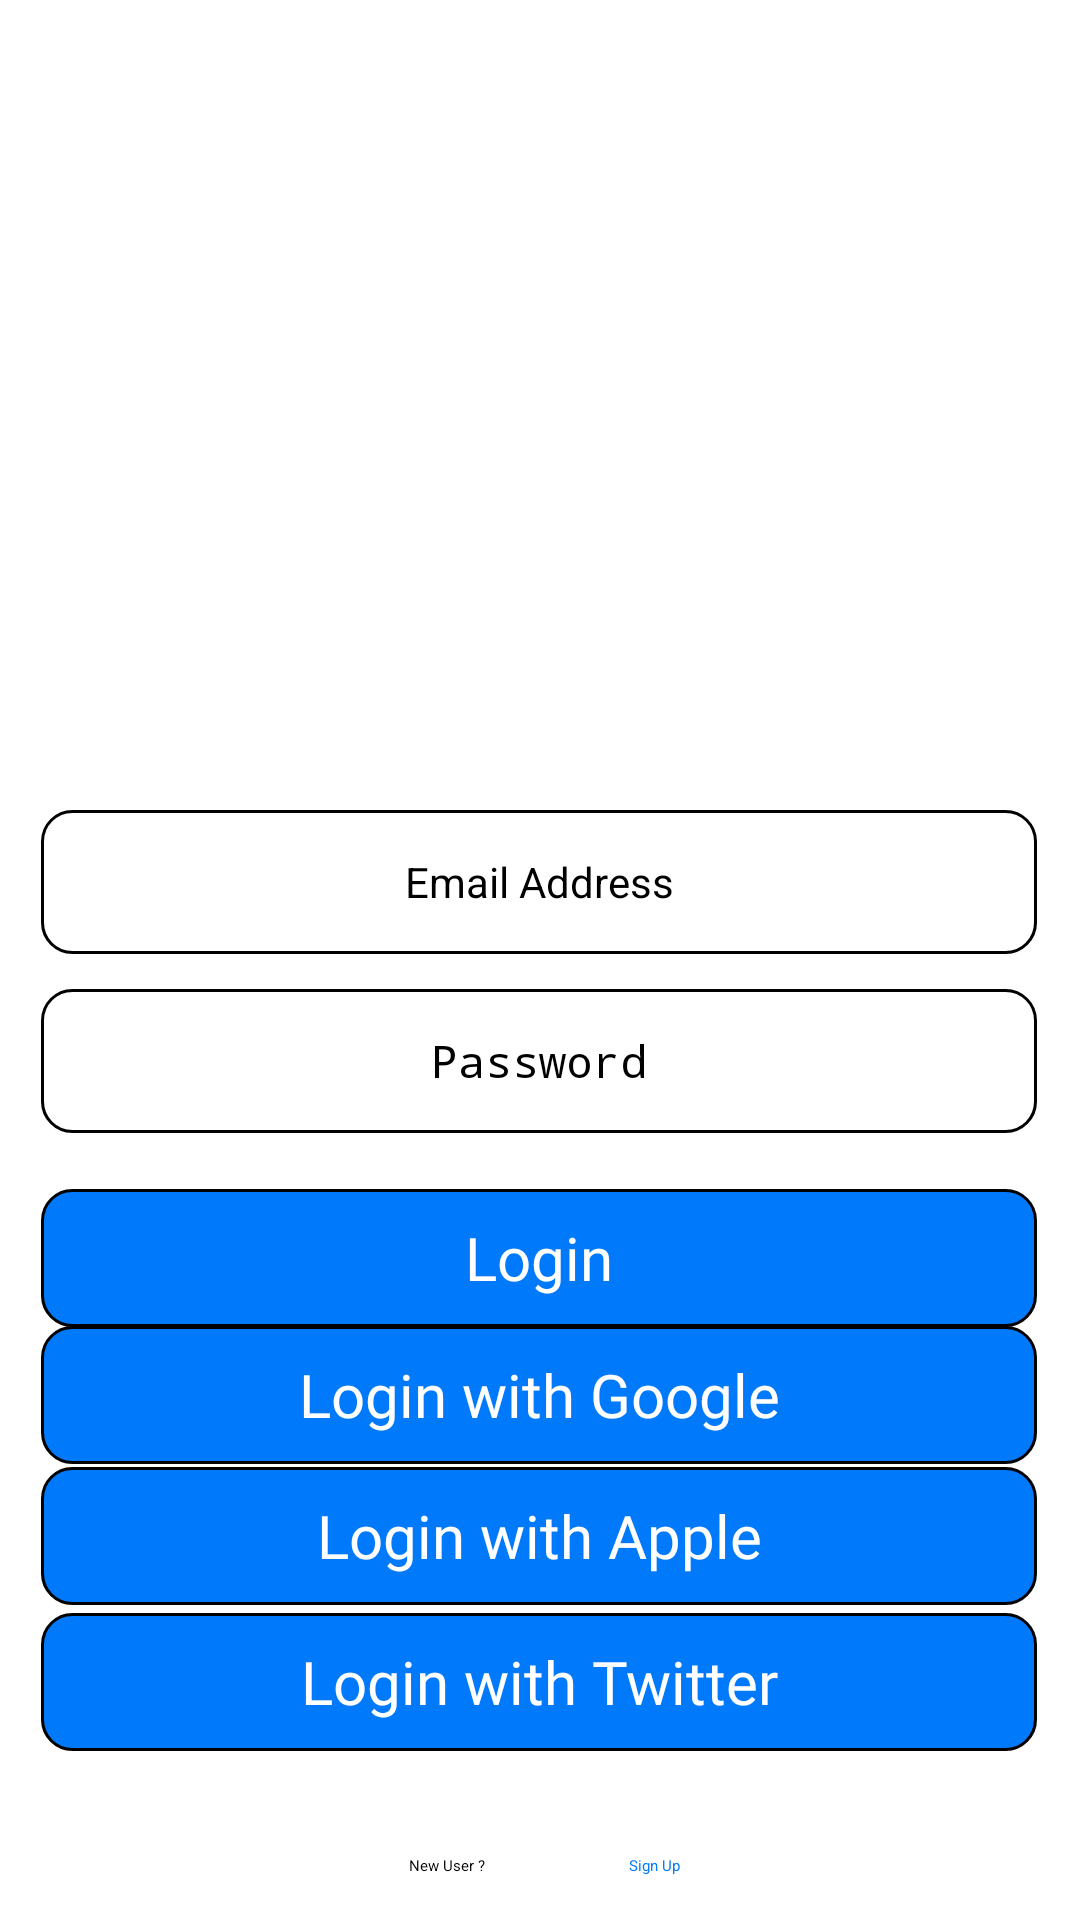

Reconstruct the res/layout file that produces this screen, plus the resources it refers to.
<!-- AndroidManifest.xml: application theme Theme.TravelApp -->
<!-- res/layout/activity_main.xml -->
<?xml version="1.0" encoding="utf-8"?>
<androidx.constraintlayout.widget.ConstraintLayout xmlns:android="http://schemas.android.com/apk/res/android"
    xmlns:app="http://schemas.android.com/apk/res-auto"
    xmlns:tools="http://schemas.android.com/tools"
    android:layout_width="match_parent"
    android:layout_height="match_parent"
    android:background="@color/white"
    tools:context=".MainActivity">

    <ImageView
        android:id="@+id/imageView2"
        android:layout_width="281dp"
        android:layout_height="254dp"
        android:gravity="center"
        app:layout_constraintBottom_toBottomOf="parent"
        app:layout_constraintEnd_toEndOf="parent"
        app:layout_constraintStart_toStartOf="parent"
        app:layout_constraintTop_toTopOf="parent"
        app:layout_constraintVertical_bias="0.1"
        app:srcCompat="@drawable/logo1" />

    <EditText
        android:id="@+id/editTextTextEmailAddress"
        android:layout_width="332dp"
        android:layout_height="48dp"
        android:background="@drawable/rounded_corner_shape"
        android:ems="10"
        android:gravity="center"
        android:hint="Email Address"
        android:inputType="textEmailAddress"
        android:textSize="14sp"
        app:layout_constraintBottom_toBottomOf="parent"
        app:layout_constraintEnd_toEndOf="parent"
        app:layout_constraintHorizontal_bias="0.493"
        app:layout_constraintStart_toStartOf="parent"
        app:layout_constraintTop_toTopOf="parent"
        app:layout_constraintVertical_bias="0.456" />

    <EditText
        android:id="@+id/editTextTextPassword"
        android:layout_width="332dp"
        android:layout_height="48dp"
        android:background="@drawable/rounded_corner_shape"
        android:ems="10"
        android:gravity="center"
        android:hint="Password"
        android:inputType="textPassword"
        android:textSize="15sp"
        app:layout_constraintBottom_toBottomOf="parent"
        app:layout_constraintEnd_toEndOf="parent"
        app:layout_constraintHorizontal_bias="0.493"
        app:layout_constraintStart_toStartOf="parent"
        app:layout_constraintTop_toTopOf="parent"
        app:layout_constraintVertical_bias="0.557"
        tools:ignore="SmallSp" />

    <Button
        android:id="@+id/button"
        android:layout_width="332dp"
        android:layout_height="46dp"
        android:background="@drawable/rounded_corner_shape1"
        android:fontFamily="@font/poppins_medium"
        android:text="Login"
        android:textColor="@color/white"
        android:textSize="20sp"
        android:gravity="center"
        app:layout_constraintBottom_toBottomOf="parent"
        app:layout_constraintEnd_toEndOf="parent"
        app:layout_constraintHorizontal_bias="0.493"
        app:layout_constraintStart_toStartOf="parent"
        app:layout_constraintTop_toTopOf="parent"
        app:layout_constraintVertical_bias="0.667" />

    <Button
        android:id="@+id/button1"
        android:layout_width="332dp"
        android:layout_height="46dp"
        android:background="@drawable/rounded_corner_shape1"
        android:fontFamily="@font/poppins_medium"
        android:gravity="center"
        android:text="Login with Apple"
        android:textColor="@color/white"
        android:textSize="20sp"
        app:layout_constraintBottom_toBottomOf="parent"
        app:layout_constraintEnd_toEndOf="parent"
        app:layout_constraintHorizontal_bias="0.493"
        app:layout_constraintStart_toStartOf="parent"
        app:layout_constraintTop_toTopOf="parent"
        app:layout_constraintVertical_bias="0.823" />

    <Button
        android:id="@+id/button2"
        android:layout_width="332dp"
        android:layout_height="46dp"
        android:background="@drawable/rounded_corner_shape1"
        android:fontFamily="@font/poppins_medium"
        android:gravity="center"
        android:text="Login with Google"
        android:textColor="@color/white"
        android:textSize="20sp"
        app:layout_constraintBottom_toBottomOf="parent"
        app:layout_constraintEnd_toEndOf="parent"
        app:layout_constraintHorizontal_bias="0.493"
        app:layout_constraintStart_toStartOf="parent"
        app:layout_constraintTop_toTopOf="parent"
        app:layout_constraintVertical_bias="0.744" />

    <Button
        android:id="@+id/button3"
        android:layout_width="332dp"
        android:layout_height="46dp"
        android:background="@drawable/rounded_corner_shape1"
        android:fontFamily="@font/poppins_medium"
        android:gravity="center"
        android:text="Login with Twitter"
        android:textColor="@color/white"
        android:textSize="20sp"
        app:layout_constraintBottom_toBottomOf="parent"
        app:layout_constraintEnd_toEndOf="parent"
        app:layout_constraintHorizontal_bias="0.493"
        app:layout_constraintStart_toStartOf="parent"
        app:layout_constraintTop_toTopOf="parent"
        app:layout_constraintVertical_bias="0.905" />

    <TextView
        android:id="@+id/textView4"
        android:layout_width="wrap_content"
        android:layout_height="wrap_content"
        android:text="New User ?"
        android:gravity="center"
        app:layout_constraintBottom_toBottomOf="parent"
        app:layout_constraintEnd_toEndOf="parent"
        app:layout_constraintHorizontal_bias="0.407"
        app:layout_constraintStart_toStartOf="parent"
        app:layout_constraintTop_toTopOf="parent"
        app:layout_constraintVertical_bias="0.977" />

    <TextView
        android:id="@+id/textView5"
        android:layout_width="wrap_content"
        android:layout_height="wrap_content"
        android:text="Sign Up"
        android:gravity="center"
        android:textColor="@color/blue"
        app:layout_constraintBottom_toBottomOf="parent"
        app:layout_constraintEnd_toEndOf="parent"
        app:layout_constraintHorizontal_bias="0.611"
        app:layout_constraintStart_toStartOf="parent"
        app:layout_constraintTop_toTopOf="parent"
        app:layout_constraintVertical_bias="0.977" />

</androidx.constraintlayout.widget.ConstraintLayout>
<!-- resources referenced by this layout -->
<resources>
  <color name="blue">#0079FB</color>
  <color name="white">#FFFFFFFF</color>
  <!-- drawable logo1: png bitmap (drawable, 104648 bytes) -->
  <!-- drawable rounded_corner_shape (drawable) -->
  <?xml version="1.0" encoding="utf-8"?>
  <shape xmlns:android="http://schemas.android.com/apk/res/android"
      android:shape="rectangle">
      <corners
          android:radius="18dp" />
      <solid android:color="#FFFFFF" />
  
      <stroke
          android:width="1dp"
          android:color="#000000" />
      <corners android:radius="10dp" />
  </shape>
  <!-- drawable rounded_corner_shape1 (drawable) -->
  <?xml version="1.0" encoding="utf-8"?>
  <shape xmlns:android="http://schemas.android.com/apk/res/android"
      android:shape="rectangle">
      <corners
          android:radius="18dp" />
      <solid android:color="#0079FB" />
  
      <stroke
          android:width="1dp"
          android:color="#000000" />
      <corners android:radius="10dp" />
  </shape>
  <style name="Theme.TravelApp" parent="Theme.AppCompat.Light.NoActionBar">
          
          <item name="colorPrimary">@color/purple_200</item>
          <item name="colorPrimaryVariant">@color/purple_700</item>
          <item name="colorOnPrimary">@color/black</item>
          
          <item name="colorSecondary">@color/teal_200</item>
          <item name="colorSecondaryVariant">@color/teal_200</item>
          <item name="colorOnSecondary">@color/black</item>
          
          <item name="android:statusBarColor">?attr/colorPrimaryVariant</item>
          
      </style>
  <color name="purple_200">#FFBB86FC</color>
  <color name="purple_700">#FF3700B3</color>
  <color name="black">#FF000000</color>
  <color name="teal_200">#FF03DAC5</color>
</resources>
